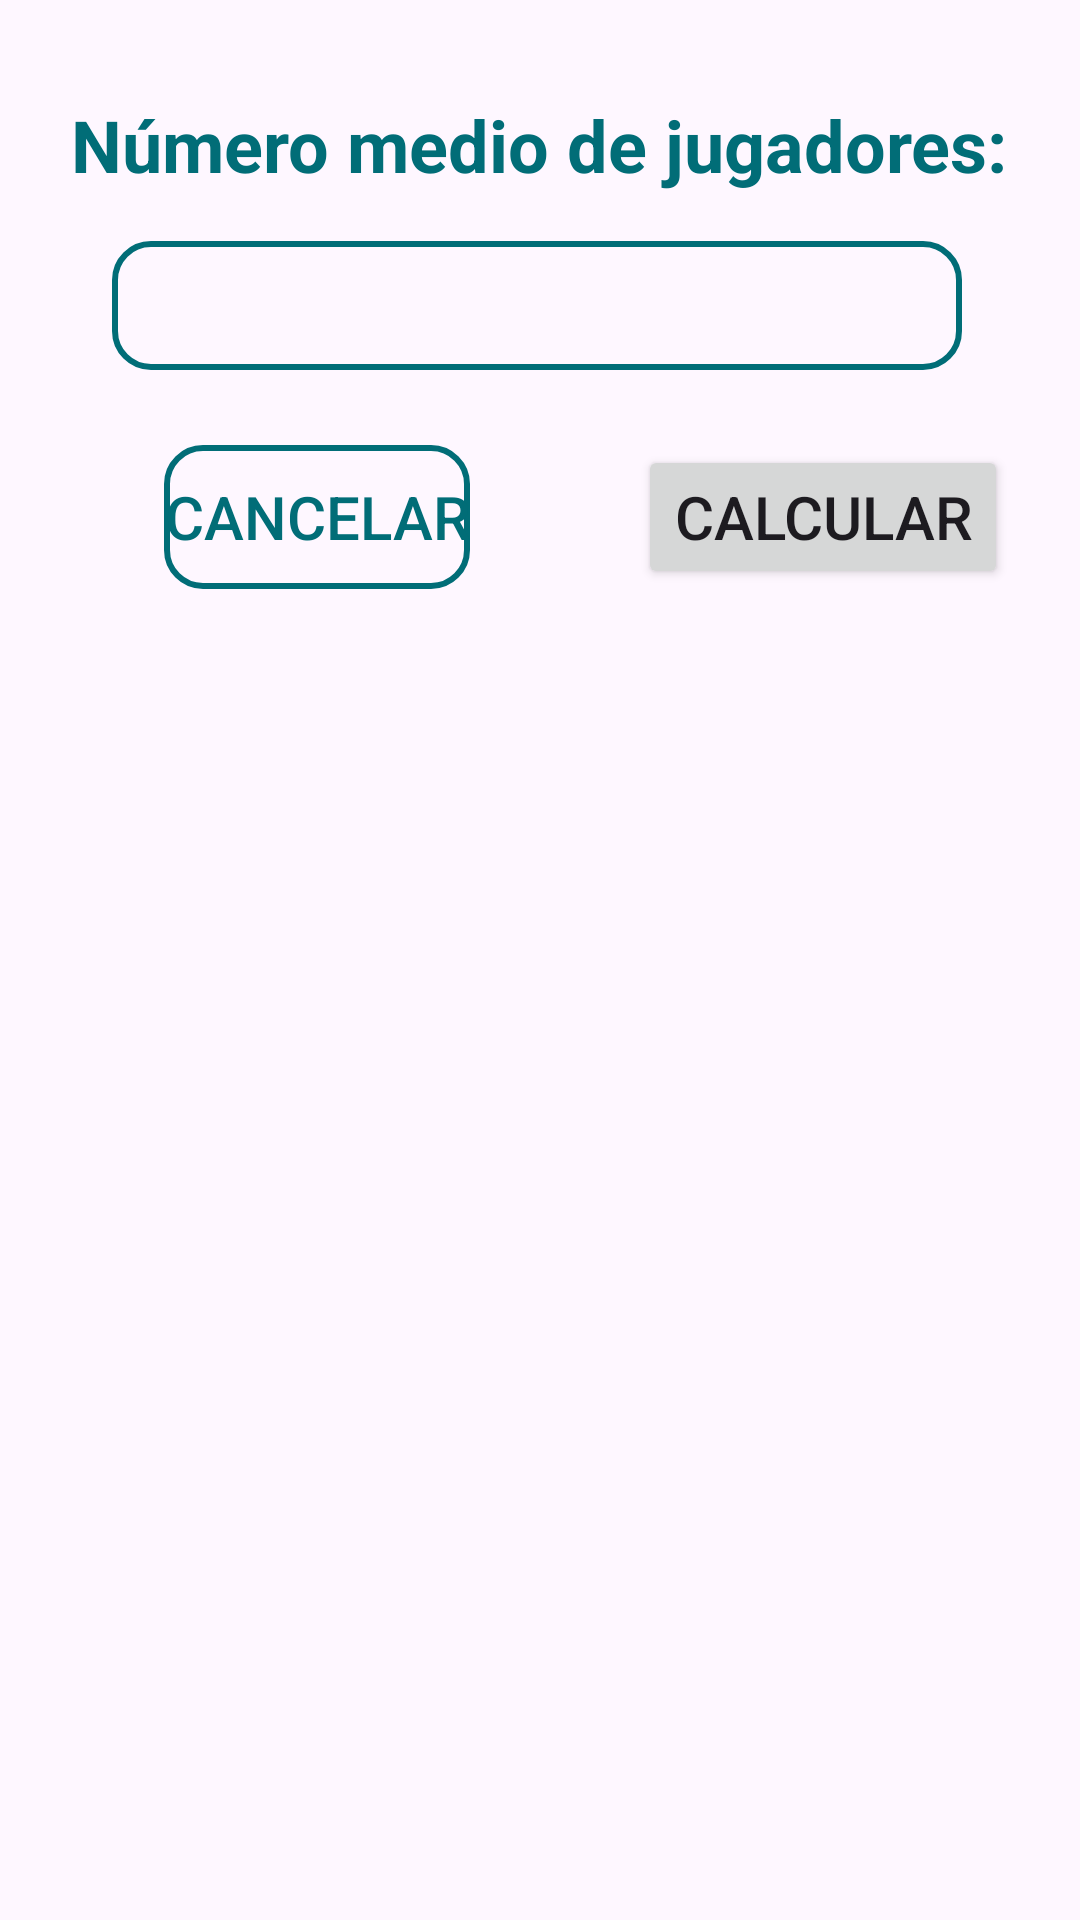

Layout XML and referenced resources for this Android screen:
<!-- AndroidManifest.xml: application theme Theme.GamesFriends -->
<!-- res/layout/vetana_calcular_taja.xml -->
<?xml version="1.0" encoding="utf-8"?>
<androidx.constraintlayout.widget.ConstraintLayout xmlns:android="http://schemas.android.com/apk/res/android"
    xmlns:app="http://schemas.android.com/apk/res-auto"
    xmlns:tools="http://schemas.android.com/tools"
    android:layout_width="match_parent"
    android:layout_height="match_parent"
    android:background="@drawable/fondo_con_borde_verde">

    <TextView
        android:id="@+id/textView32"
        android:layout_width="wrap_content"
        android:layout_height="wrap_content"
        android:layout_marginStart="8dp"
        android:layout_marginTop="8dp"
        android:layout_marginEnd="8dp"
        android:text="Número medio de jugadores:"
        android:textColor="@color/verde"
        android:textSize="24sp"
        android:textStyle="bold"
        app:layout_constraintBottom_toBottomOf="parent"
        app:layout_constraintEnd_toEndOf="parent"
        app:layout_constraintHorizontal_bias="0.494"
        app:layout_constraintStart_toStartOf="parent"
        app:layout_constraintTop_toTopOf="parent"
        app:layout_constraintVertical_bias="0.04" />

    <EditText
        android:id="@+id/etxt_media_jugadores_TAJA"
        android:layout_width="wrap_content"
        android:layout_height="43dp"
        android:layout_marginStart="67dp"
        android:layout_marginTop="16dp"
        android:layout_marginEnd="35dp"
        android:background="@drawable/boton_cancelar"
        android:ems="10"
        android:gravity="center"
        android:inputType="number"
        android:paddingStart="10dp"
        android:textSize="24sp"
        app:layout_constraintEnd_toEndOf="@+id/textView32"
        app:layout_constraintHorizontal_bias="0.735"
        app:layout_constraintStart_toStartOf="@+id/textView32"
        app:layout_constraintTop_toBottomOf="@+id/textView32" />

    <Button
        android:id="@+id/b_calcaularEmergenteTAJA"
        android:layout_width="wrap_content"
        android:layout_height="wrap_content"
        android:layout_marginStart="204dp"
        android:layout_marginTop="84dp"
        android:layout_marginBottom="16dp"
        android:text="Calcular"
        android:textSize="20sp"
        app:layout_constraintBottom_toBottomOf="parent"
        app:layout_constraintEnd_toEndOf="@+id/textView32"
        app:layout_constraintHorizontal_bias="1.0"
        app:layout_constraintStart_toStartOf="@+id/textView32"
        app:layout_constraintTop_toBottomOf="@+id/textView32"
        app:layout_constraintVertical_bias="0.0" />

    <Button
        android:id="@+id/b_cancelar_taja"
        android:layout_width="wrap_content"
        android:layout_height="wrap_content"
        android:layout_marginEnd="56dp"
        android:background="@drawable/boton_cancelar"
        android:text="Cancelar"
        android:textColor="@color/verde"
        android:textSize="20sp"
        app:layout_constraintBottom_toBottomOf="@+id/b_calcaularEmergenteTAJA"
        app:layout_constraintEnd_toStartOf="@+id/b_calcaularEmergenteTAJA"
        app:layout_constraintTop_toTopOf="@+id/b_calcaularEmergenteTAJA"
        app:layout_constraintVertical_bias="0.0" />
</androidx.constraintlayout.widget.ConstraintLayout>
<!-- resources referenced by this layout -->
<resources>
  <color name="verde">#016D77</color>
  <!-- drawable boton_cancelar (drawable) -->
  <?xml version="1.0" encoding="utf-8"?>
  <selector xmlns:android="http://schemas.android.com/apk/res/android">
      <item>
          <shape android:shape="rectangle">
              <solid android:color="@android:color/transparent" />
              <stroke android:width="2dp" android:color="@color/verde" />
              <corners android:radius="12dp" />
          </shape>
      </item>
  </selector>
  <style name="Theme.GamesFriends" parent="Base.Theme.GamesFriends" />
  <style name="Base.Theme.GamesFriends" parent="Theme.Material3.DayNight.NoActionBar">
          
          
          <item name="colorPrimary">@color/verde</item>
      </style>
</resources>
